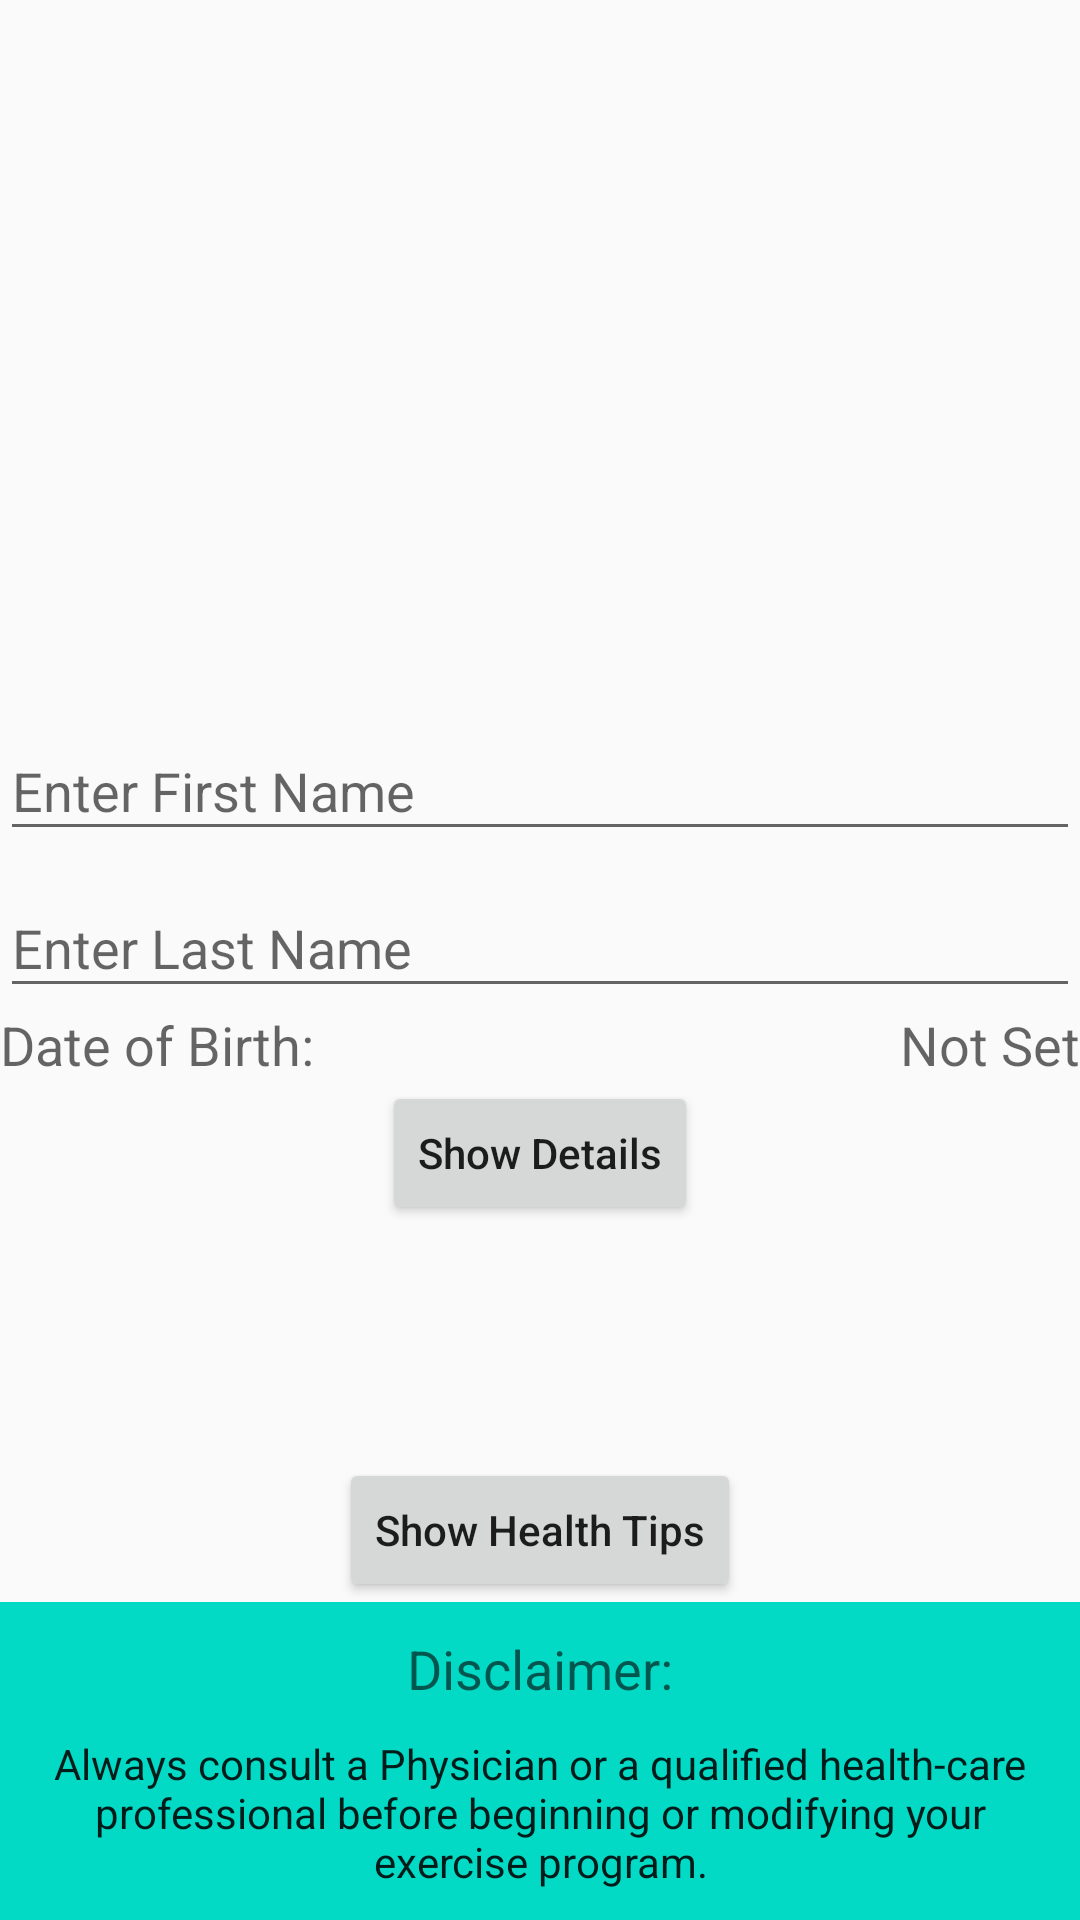

Produce the Android XML layout that renders to this screen, including the resource entries it uses.
<!-- AndroidManifest.xml: application theme AppTheme -->
<!-- res/layout/activity_heart_rates.xml -->
<?xml version="1.0" encoding="utf-8"?>
<RelativeLayout xmlns:android="http://schemas.android.com/apk/res/android"
    xmlns:app="http://schemas.android.com/apk/res-auto"
    xmlns:tools="http://schemas.android.com/tools"
    android:layout_width="match_parent"
    android:layout_height="match_parent"
    tools:context=".HeartRatesActivity">

    <LinearLayout
        android:id="@+id/result_layout"
        android:layout_width="match_parent"
        android:layout_height="wrap_content"
        android:orientation="vertical"
        android:layout_alignParentTop="true"
        android:gravity="top"
        android:layout_margin="@dimen/activity_vertical_margin"
        android:visibility="gone">

        <LinearLayout
            android:layout_width="match_parent"
            android:layout_height="wrap_content"
            android:orientation="horizontal">
            <TextView
                android:id="@+id/first_name_label_text_view"
                android:layout_width="0dp"
                android:layout_weight="1"
                android:textStyle="bold"
                android:layout_height="wrap_content"
                android:text="@string/first_name_label"/>
            <TextView
                android:id="@+id/show_first_name"
                android:layout_width="0dp"
                android:layout_weight="1"
                android:textStyle="bold"
                android:layout_height="wrap_content"
                tools:text="@tools:sample/lorem"/>
        </LinearLayout>

        <LinearLayout
            android:layout_width="match_parent"
            android:layout_height="wrap_content"
            android:orientation="horizontal">
            <TextView
                android:id="@+id/last_name_label_text_view"
                android:layout_width="0dp"
                android:layout_weight="1"
                android:textStyle="bold"
                android:layout_height="wrap_content"
                android:text="@string/last_name_label"/>
            <TextView
                android:id="@+id/show_last_name"
                android:layout_width="0dp"
                android:layout_weight="1"
                android:textStyle="bold"
                android:layout_height="wrap_content"
                tools:text="@tools:sample/lorem"/>
        </LinearLayout>

        <LinearLayout
            android:layout_width="match_parent"
            android:layout_height="wrap_content"
            android:orientation="horizontal">
            <TextView
                android:id="@+id/date_of_birth_label_text_view"
                android:layout_width="0dp"
                android:layout_weight="1"
                android:textStyle="bold"
                android:layout_height="wrap_content"
                android:text="@string/date_of_birth_label"/>
            <TextView
                android:id="@+id/show_date_of_birth"
                android:layout_width="0dp"
                android:layout_weight="1"
                android:textStyle="bold"
                android:layout_height="wrap_content"
                tools:text="@tools:sample/lorem"/>
        </LinearLayout>

        <LinearLayout
            android:layout_width="match_parent"
            android:layout_height="wrap_content"
            android:orientation="horizontal">
            <TextView
                android:id="@+id/age_label_text_view"
                android:layout_width="0dp"
                android:layout_weight="1"
                android:textStyle="bold"
                android:layout_height="wrap_content"
                android:text="@string/age_label"/>
            <TextView
                android:id="@+id/show_age"
                android:layout_width="0dp"
                android:layout_weight="1"
                android:textStyle="bold"
                android:layout_height="wrap_content"
                tools:text="@tools:sample/lorem"/>
        </LinearLayout>


        <LinearLayout
            android:layout_width="match_parent"
            android:layout_height="wrap_content"
            android:orientation="horizontal">
            <TextView
                android:id="@+id/maximum_heart_rate_label_text_view"
                android:layout_width="0dp"
                android:layout_weight="1"
                android:textStyle="bold"
                android:layout_height="wrap_content"
                android:text="@string/maximum_heart_rate_label"/>
            <TextView
                android:id="@+id/show_maximum_heart_rate"
                android:layout_width="0dp"
                android:layout_weight="1"
                android:textStyle="bold"
                android:layout_height="wrap_content"
                tools:text="@tools:sample/lorem"/>
        </LinearLayout>

        <LinearLayout
            android:layout_width="match_parent"
            android:layout_height="wrap_content"
            android:orientation="horizontal">
            <TextView
                android:id="@+id/target_heart_rate_label_text_view"
                android:layout_width="0dp"
                android:layout_weight="1"
                android:textStyle="bold"
                android:layout_height="wrap_content"
                android:text="@string/target_heart_rate_label"/>
            <TextView
                android:id="@+id/show_target_heart_rate"
                android:layout_width="0dp"
                android:layout_weight="1"
                android:textStyle="bold"
                android:layout_height="wrap_content"
                tools:text="@tools:sample/lorem"/>
        </LinearLayout>

    </LinearLayout>

    <LinearLayout
        android:id="@+id/input_linear_layout"
        android:layout_width="match_parent"
        android:layout_height="wrap_content"
        android:orientation="vertical"
        android:layout_margin="@dimen/activity_vertical_margin"
        android:layout_centerInParent="true">

        <android.support.design.widget.TextInputLayout
            android:layout_width="match_parent"
            android:layout_height="wrap_content">
            <android.support.design.widget.TextInputEditText
                android:id="@+id/first_name_text_view"
                android:layout_width="match_parent"
                android:layout_height="wrap_content"
                android:inputType="text"
                android:hint="@string/enter_first_name"/>

        </android.support.design.widget.TextInputLayout>

        <android.support.design.widget.TextInputLayout
            android:layout_width="match_parent"
            android:layout_height="wrap_content">
            <android.support.design.widget.TextInputEditText
                android:id="@+id/last_name_text_view"
                android:layout_width="match_parent"
                android:layout_height="wrap_content"
                android:inputType="text"
                android:hint="@string/enter_last_name"/>
        </android.support.design.widget.TextInputLayout>

        <LinearLayout
            android:id="@+id/date_of_birth_layout"
            android:layout_width="match_parent"
            android:layout_height="wrap_content"
            android:orientation="horizontal">
            <TextView
                android:layout_width="0dp"
                android:layout_weight="1"
                android:layout_height="wrap_content"
                android:text="@string/date_of_birth"
                android:textAppearance="?android:textAppearanceMedium"/>
            <TextView
                android:id="@+id/set_date_of_birth"
                android:layout_width="0dp"
                android:layout_weight="2"
                android:layout_height="wrap_content"
                android:gravity="end"
                android:text="@string/date_of_birth_not_set"
                android:textAppearance="?android:textAppearanceMedium"/>
        </LinearLayout>

        <Button
            android:id="@+id/show_heart_rate_button"
            android:layout_width="wrap_content"
            android:layout_height="wrap_content"
            android:text="@string/show_heart_rate"
            android:layout_gravity="center_horizontal"
            android:textAllCaps="false"/>

    </LinearLayout>

    <Button
        android:id="@+id/show_health_tip"
        android:layout_width="wrap_content"
        android:layout_height="wrap_content"
        android:text="@string/show_health_tip"
        android:textAllCaps="false"
        android:layout_above="@+id/bottom_disclaimer_linear_layout"
        android:layout_centerHorizontal="true" />
    <LinearLayout
        android:id="@+id/bottom_disclaimer_linear_layout"
        android:layout_width="match_parent"
        android:layout_height="wrap_content"
        android:orientation="vertical"
        android:background="@color/colorAccent"
        android:gravity="center"
        android:layout_alignParentBottom="true">

        <TextView
            android:id="@+id/disclaimer_text_view"
            android:layout_width="wrap_content"
            android:layout_height="wrap_content"
            android:text="@string/disclaimer"
            android:textAppearance="?android:textAppearanceMedium"
            android:layout_marginTop="10dp"/>

        <TextView
            android:id="@+id/disclaimer_detail_text_view"
            android:layout_width="wrap_content"
            android:layout_height="wrap_content"
            android:gravity="center"
            android:text="@string/disclaimer_detail"
            android:textAppearance="?android:textAppearance"
            android:layout_margin="10dp"
            android:lines="3"
            android:maxLines="3"/>

    </LinearLayout>

</RelativeLayout>
<!-- resources referenced by this layout -->
<resources>
  <string name="age_label">Age (in years):</string>
  <string name="date_of_birth">Date of Birth:</string>
  <string name="date_of_birth_label">Date of Birth:</string>
  <string name="date_of_birth_not_set">Not Set</string>
  <string name="disclaimer">Disclaimer:</string>
  <string name="disclaimer_detail">Always consult a Physician or a qualified health-care
          professional before beginning or modifying your exercise program.</string>
  <string name="enter_first_name">Enter First Name</string>
  <string name="enter_last_name">Enter Last Name</string>
  <string name="first_name_label">First Name:</string>
  <string name="last_name_label">Last Name:</string>
  <string name="maximum_heart_rate_label">Maximum Heart Rate (per minute):</string>
  <string name="show_health_tip">Show Health Tips</string>
  <string name="show_heart_rate">Show Details</string>
  <string name="target_heart_rate_label">Target Heart Rate Range:</string>
  <style name="AppTheme" parent="Theme.AppCompat.Light.DarkActionBar">
          
          <item name="colorPrimary">@color/colorPrimary</item>
          <item name="colorPrimaryDark">@color/colorPrimaryDark</item>
          <item name="colorAccent">@color/colorAccent</item>
      </style>
  <!-- not gathered from this repository: default colours our renderer supplied (Android Studio template values) -->
  <color name="colorPrimary">#FF6200EE</color>
  <color name="colorPrimaryDark">#FF3700B3</color>
  <color name="colorAccent">#FF03DAC5</color>
</resources>
